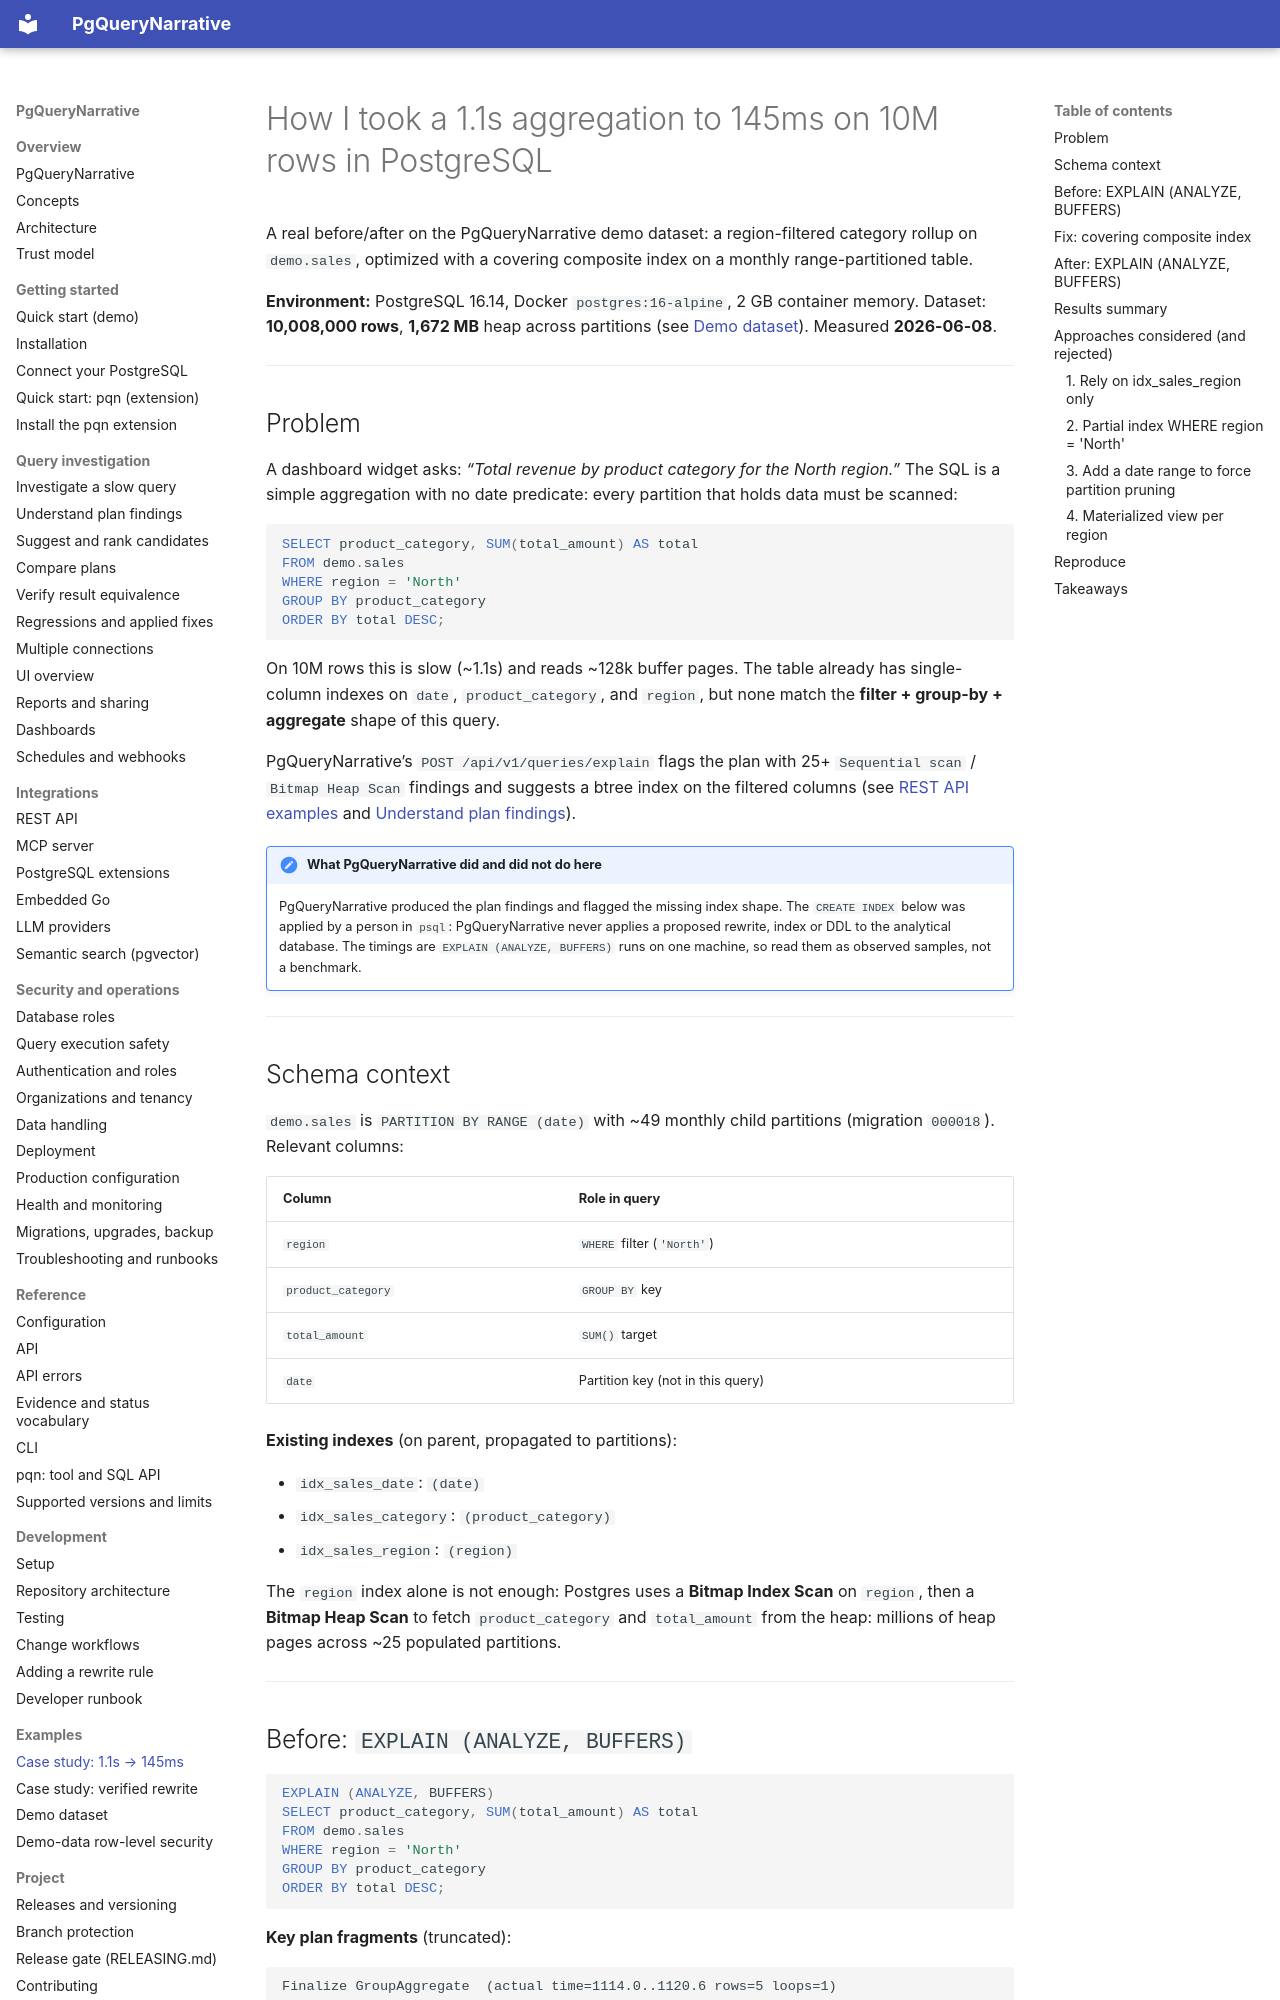

repository: pgquery-narrative/pgquerynarrative · page: examples/query-optimization/index.html · generator: mkdocs

# How I took a 1.1s aggregation to 145ms on 10M rows in PostgreSQL

A real before/after on the PgQueryNarrative demo dataset: a region-filtered
category rollup on `demo.sales`, optimized with a covering composite index on a
monthly range-partitioned table.

**Environment:** PostgreSQL 16.14, Docker `postgres:16-alpine`, 2 GB container
memory. Dataset: **10,008,000 rows**, **1,672 MB** heap across partitions (see
[Demo dataset](dataset.md)). Measured **2026-06-08**.

---

## Problem

A dashboard widget asks: *“Total revenue by product category for the North
region.”* The SQL is a simple aggregation with no date predicate: every
partition that holds data must be scanned:

```sql
SELECT product_category, SUM(total_amount) AS total
FROM demo.sales
WHERE region = 'North'
GROUP BY product_category
ORDER BY total DESC;
```

On 10M rows this is slow (~1.1s) and reads ~128k buffer pages. The table already
has single-column indexes on `date`, `product_category`, and `region`, but none
match the **filter + group-by + aggregate** shape of this query.

PgQueryNarrative’s `POST /api/v1/queries/explain` flags the plan with 25+
`Sequential scan` / `Bitmap Heap Scan` findings and suggests a btree index on the
filtered columns (see [REST API examples](../integrations/rest-api.md) and
[Understand plan findings](../workflows/plan-findings.md)).

!!! note "What PgQueryNarrative did and did not do here"
    PgQueryNarrative produced the plan findings and flagged the missing index
    shape. The `CREATE INDEX` below was applied by a person in `psql`:
    PgQueryNarrative never applies a proposed rewrite, index or DDL to the
    analytical database. The timings are `EXPLAIN (ANALYZE, BUFFERS)` runs on one
    machine, so read them as observed samples, not a benchmark.

---

## Schema context

`demo.sales` is `PARTITION BY RANGE (date)` with ~49 monthly child partitions
(migration `000018`). Relevant columns:

| Column | Role in query |
|---|---|
| `region` | `WHERE` filter (`'North'`) |
| `product_category` | `GROUP BY` key |
| `total_amount` | `SUM()` target |
| `date` | Partition key (not in this query) |

**Existing indexes** (on parent, propagated to partitions):

- `idx_sales_date`: `(date)`
- `idx_sales_category`: `(product_category)`
- `idx_sales_region`: `(region)`

The `region` index alone is not enough: Postgres uses a **Bitmap Index Scan**
on `region`, then a **Bitmap Heap Scan** to fetch `product_category` and
`total_amount` from the heap: millions of heap pages across ~25 populated
partitions.

---
